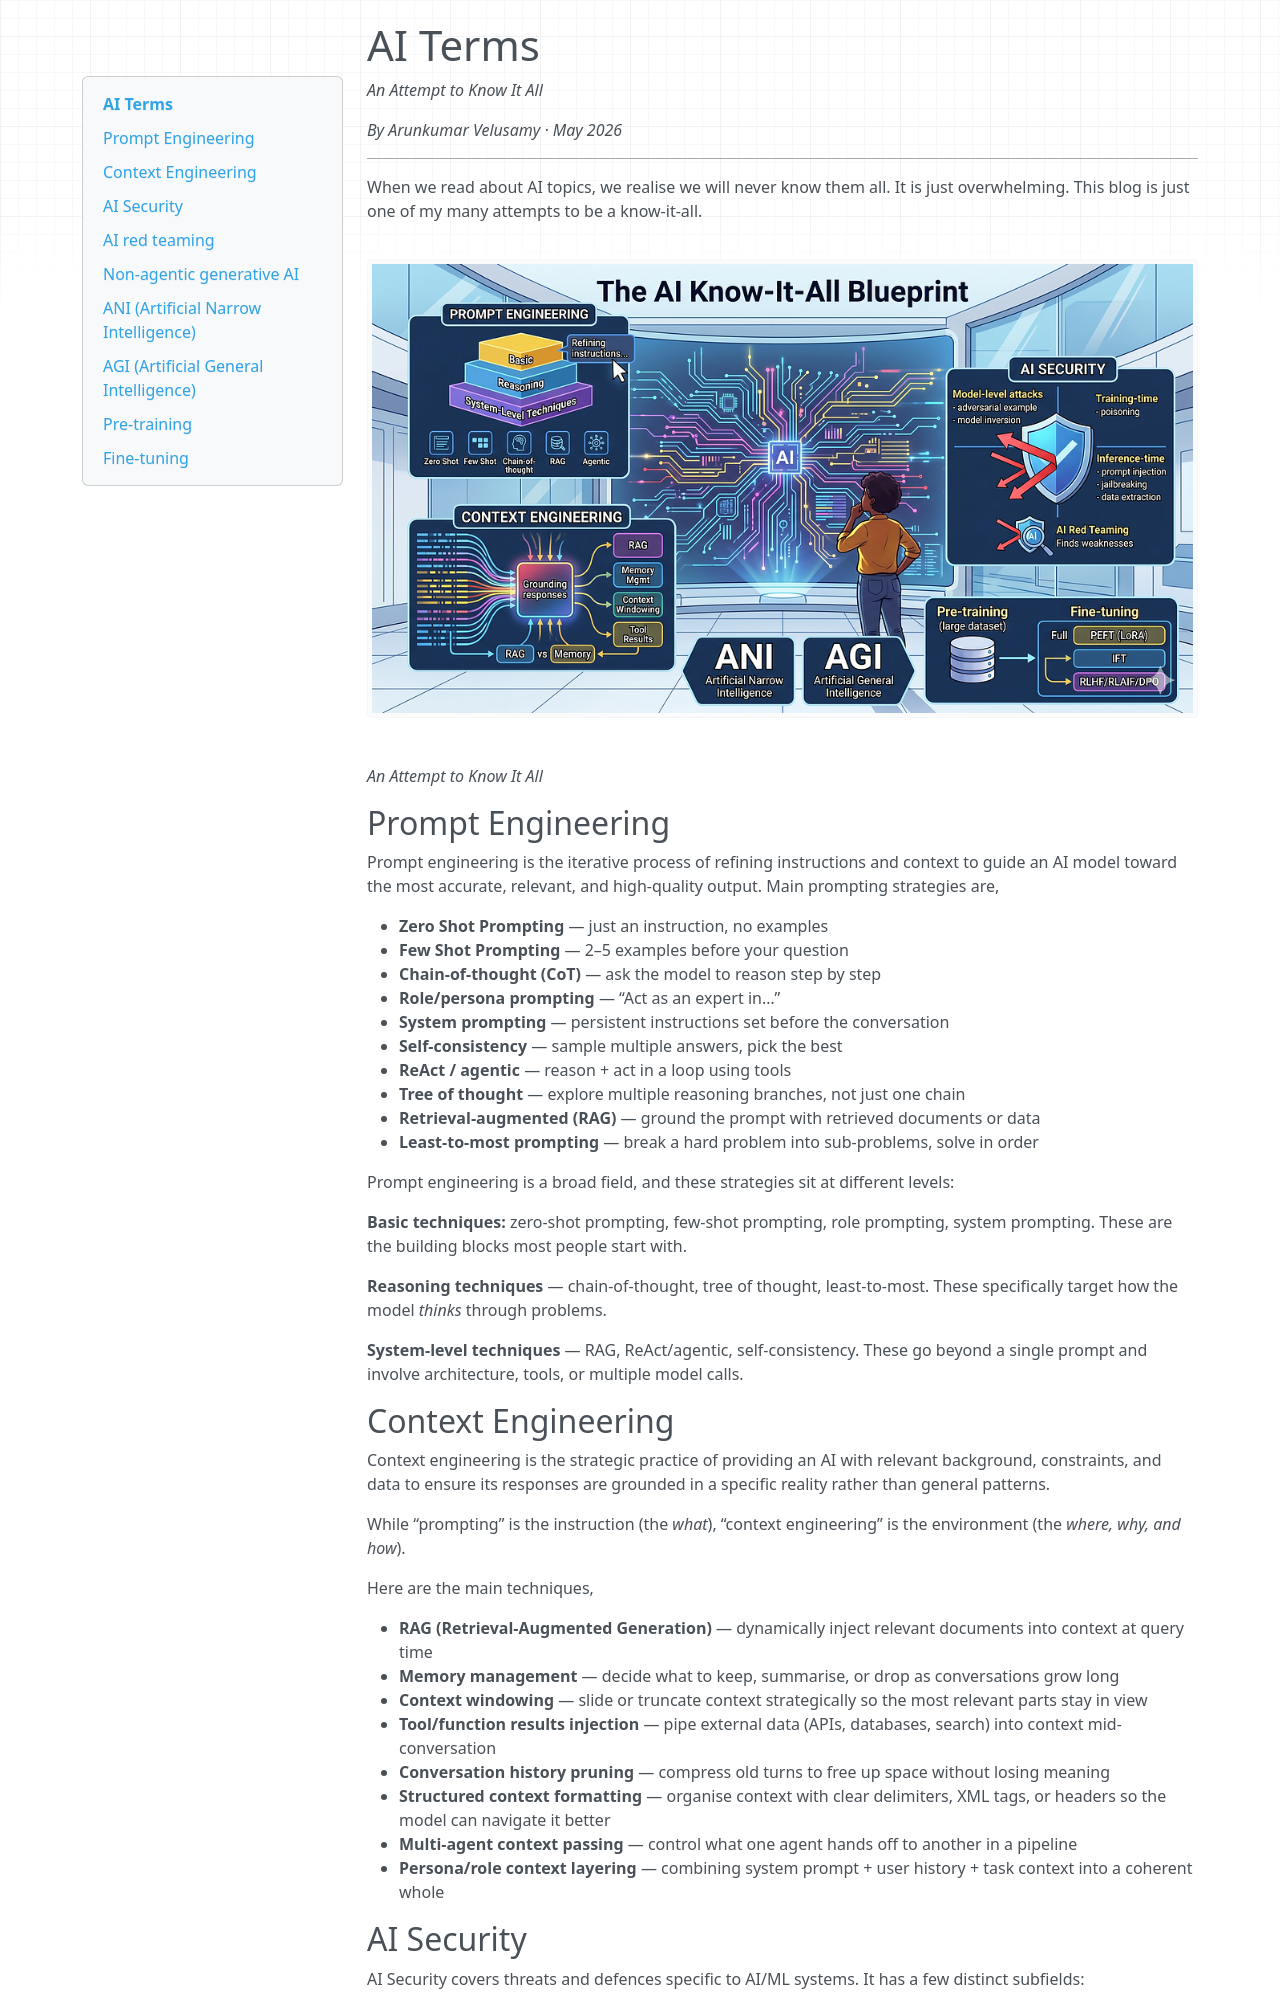

repository: arunvelusamyd/personal-website · page: ai-terms/index.html · generator: mkdocs

# AI Terms

*An Attempt to Know It All*

*By Arunkumar Velusamy · May 2026*

---

When we read about AI topics, we realise we will never know them all. It is just overwhelming. This blog is just one of my many attempts to be a know-it-all.

![An Attempt to Know It All](../img/blog-ai-terms.png)

*An Attempt to Know It All*

## Prompt Engineering

Prompt engineering is the iterative process of refining instructions and context to guide an AI model toward the most accurate, relevant, and high-quality output. Main prompting strategies are,

- **Zero Shot Prompting** — just an instruction, no examples
- **Few Shot Prompting** — 2–5 examples before your question
- **Chain-of-thought (CoT)** — ask the model to reason step by step
- **Role/persona prompting** — “Act as an expert in…”
- **System prompting** — persistent instructions set before the conversation
- **Self-consistency** — sample multiple answers, pick the best
- **ReAct / agentic** — reason + act in a loop using tools
- **Tree of thought** — explore multiple reasoning branches, not just one chain
- **Retrieval-augmented (RAG)** — ground the prompt with retrieved documents or data
- **Least-to-most prompting** — break a hard problem into sub-problems, solve in order

Prompt engineering is a broad field, and these strategies sit at different levels:

**Basic techniques:** zero-shot prompting, few-shot prompting, role prompting, system prompting. These are the building blocks most people start with.

**Reasoning techniques** — chain-of-thought, tree of thought, least-to-most. These specifically target how the model *thinks* through problems.

**System-level techniques** — RAG, ReAct/agentic, self-consistency. These go beyond a single prompt and involve architecture, tools, or multiple model calls.

## Context Engineering

Context engineering is the strategic practice of providing an AI with relevant background, constraints, and data to ensure its responses are grounded in a specific reality rather than general patterns.

While “prompting” is the instruction (the *what*), “context engineering” is the environment (the *where, why, and how*).

Here are the main techniques,

- **RAG (Retrieval-Augmented Generation)** — dynamically inject relevant documents into context at query time
- **Memory management** — decide what to keep, summarise, or drop as conversations grow long
- **Context windowing** — slide or truncate context strategically so the most relevant parts stay in view
- **Tool/function results injection** — pipe external data (APIs, databases, search) into context mid-conversation
- **Conversation history pruning** — compress old turns to free up space without losing meaning
- **Structured context formatting** — organise context with clear delimiters, XML tags, or headers so the model can navigate it better
- **Multi-agent context passing** — control what one agent hands off to another in a pipeline
- **Persona/role context layering** — combining system prompt + user history + task context into a coherent whole

## AI Security

AI Security covers threats and defences specific to AI/ML systems. It has a few distinct subfields:

### Model-level attacks — Threats targeting the model itself

- **Adversarial examples** — inputs crafted to fool the model (e.g. an image that looks normal to humans but misclassifies)
- **Model inversion** — extracting training data from a model
- **Model stealing** — cloning a model through repeated queries

### Training-time attacks — Threats during the training process

- **Data poisoning** — corrupting training data to manipulate model behaviour
- **Backdoor attacks** — embedding hidden triggers that cause specific malicious outputs
